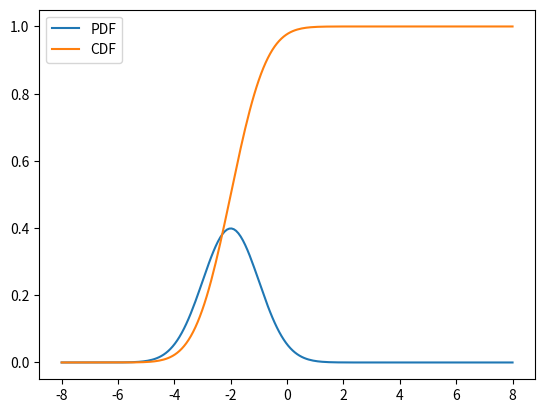

This figure's Python source:
import numpy as np
from scipy import stats
import matplotlib.pyplot as plt

x = np.linspace(-8, 8, 200)
mu, sigma = -2, 1
rv = stats.norm(loc=mu, scale=sigma)

plt.plot(x, rv.pdf(x), label='PDF')
plt.plot(x, rv.cdf(x), label='CDF')
plt.legend()
plt.show()